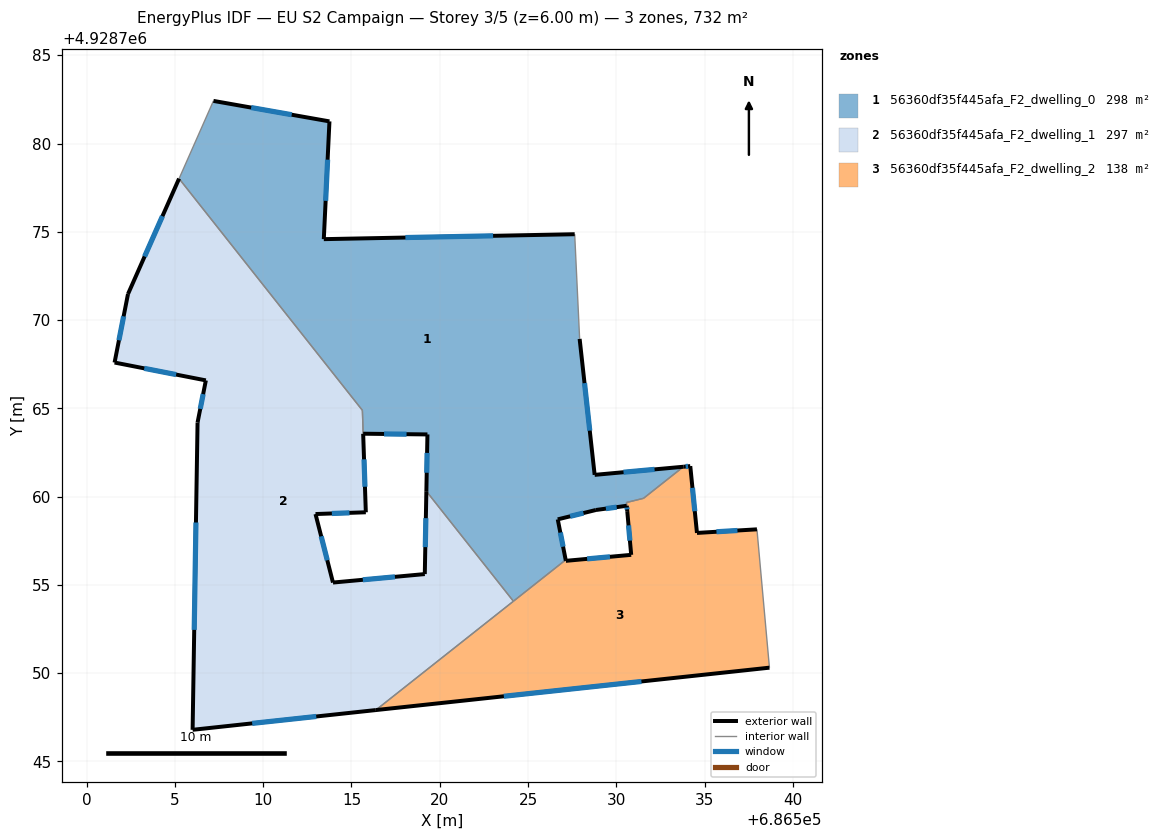
=== STOREY PLAN SPEC (per zone: floor XY polygon, exterior-wall plan segments, windows/doors) ===
zone 1: 56360df35f445afa_F2_dwelling_0  (298.0 m²)
  floor: (686531.54, 4928759.91) (686533.80, 4928761.69) (686528.77, 4928761.23) (686527.92, 4928768.93) (686527.64, 4928774.86) (686513.43, 4928774.58) (686513.75, 4928781.25) (686507.18, 4928782.41) (686505.24, 4928778.01) (686515.62, 4928764.89) (686515.66, 4928763.57) (686519.30, 4928763.52) (686519.24, 4928760.31) (686524.17, 4928754.08) (686527.13, 4928756.42) (686526.68, 4928758.71) (686528.84, 4928759.24) (686530.59, 4928759.48) (686530.58, 4928759.67)
  exterior wall: (686530.59, 4928759.48) – (686528.84, 4928759.24)  [1.8 m]
    window: (686530.02, 4928759.41) – (686529.41, 4928759.32)  [0.6 m²]
  exterior wall: (686528.84, 4928759.24) – (686526.68, 4928758.71)  [2.2 m]
    window: (686528.14, 4928759.07) – (686527.39, 4928758.89)  [0.8 m²]
  exterior wall: (686526.68, 4928758.71) – (686527.13, 4928756.42)  [2.3 m]
    window: (686526.83, 4928757.97) – (686526.99, 4928757.17)  [0.9 m²]
  exterior wall: (686519.24, 4928760.31) – (686519.30, 4928763.52)  [3.2 m]
    window: (686519.26, 4928761.35) – (686519.28, 4928762.48)  [1.2 m²]
  exterior wall: (686519.30, 4928763.52) – (686515.66, 4928763.57)  [3.6 m]
    window: (686518.12, 4928763.54) – (686516.85, 4928763.55)  [1.3 m²]
  exterior wall: (686507.18, 4928782.41) – (686513.75, 4928781.25)  [6.7 m]
    window: (686509.32, 4928782.04) – (686511.62, 4928781.63)  [2.4 m²]
  exterior wall: (686513.75, 4928781.25) – (686513.43, 4928774.58)  [6.7 m]
    window: (686513.65, 4928779.08) – (686513.54, 4928776.75)  [2.4 m²]
  exterior wall: (686513.43, 4928774.58) – (686527.64, 4928774.86)  [14.2 m]
    window: (686518.06, 4928774.68) – (686523.02, 4928774.77)  [5.2 m²]
  exterior wall: (686527.92, 4928768.93) – (686528.77, 4928761.23)  [7.7 m]
    window: (686528.20, 4928766.43) – (686528.50, 4928763.74)  [2.8 m²]
  exterior wall: (686528.77, 4928761.23) – (686533.80, 4928761.69)  [5.0 m]
    window: (686530.41, 4928761.38) – (686532.17, 4928761.54)  [1.9 m²]
  interior walls: 9
zone 2: 56360df35f445afa_F2_dwelling_1  (296.9 m²)
  floor: (686524.17, 4928754.08) (686519.24, 4928760.31) (686519.15, 4928755.62) (686513.95, 4928755.13) (686512.96, 4928759.01) (686515.81, 4928759.12) (686515.62, 4928764.89) (686505.24, 4928778.01) (686502.34, 4928771.47) (686501.58, 4928767.59) (686506.75, 4928766.58) (686506.28, 4928764.20) (686506.00, 4928746.79) (686516.38, 4928747.91)
  exterior wall: (686506.28, 4928764.20) – (686506.75, 4928766.58)  [2.4 m]
    window: (686506.44, 4928764.97) – (686506.60, 4928765.81)  [0.9 m²]
  exterior wall: (686506.75, 4928766.58) – (686501.58, 4928767.59)  [5.3 m]
    window: (686505.07, 4928766.91) – (686503.27, 4928767.27)  [1.9 m²]
  exterior wall: (686501.58, 4928767.59) – (686502.34, 4928771.47)  [4.0 m]
    window: (686501.83, 4928768.86) – (686502.10, 4928770.21)  [1.4 m²]
  exterior wall: (686502.34, 4928771.47) – (686505.24, 4928778.01)  [7.1 m]
    window: (686503.28, 4928773.60) – (686504.30, 4928775.89)  [2.6 m²]
  exterior wall: (686515.66, 4928763.56) – (686515.81, 4928759.12)  [4.4 m]
    window: (686515.71, 4928762.11) – (686515.77, 4928760.56)  [1.6 m²]
  exterior wall: (686515.81, 4928759.12) – (686512.96, 4928759.01)  [2.9 m]
    window: (686514.89, 4928759.08) – (686513.89, 4928759.05)  [1.0 m²]
  exterior wall: (686512.96, 4928759.01) – (686513.95, 4928755.13)  [4.0 m]
    window: (686513.29, 4928757.75) – (686513.63, 4928756.40)  [1.5 m²]
  exterior wall: (686513.95, 4928755.13) – (686519.15, 4928755.62)  [5.2 m]
    window: (686515.65, 4928755.29) – (686517.46, 4928755.46)  [1.9 m²]
  exterior wall: (686519.15, 4928755.62) – (686519.24, 4928760.31)  [4.7 m]
    window: (686519.18, 4928757.14) – (686519.21, 4928758.78)  [1.7 m²]
  exterior wall: (686516.38, 4928747.91) – (686506.00, 4928746.79)  [10.4 m]
    window: (686513.01, 4928747.55) – (686509.38, 4928747.16)  [3.8 m²]
  exterior wall: (686506.00, 4928746.79) – (686506.28, 4928764.20)  [17.4 m]
    window: (686506.10, 4928752.45) – (686506.19, 4928758.54)  [6.4 m²]
  interior walls: 4
zone 3: 56360df35f445afa_F2_dwelling_2  (137.6 m²)
  floor: (686538.67, 4928750.31) (686537.97, 4928758.15) (686534.57, 4928757.95) (686534.19, 4928761.73) (686533.80, 4928761.69) (686531.54, 4928759.91) (686530.58, 4928759.67) (686530.59, 4928759.48) (686530.62, 4928759.18) (686530.84, 4928756.70) (686527.14, 4928756.37) (686527.13, 4928756.42) (686516.38, 4928747.91)
  exterior wall: (686538.67, 4928750.31) – (686516.38, 4928747.91)  [22.4 m]
    window: (686531.42, 4928749.53) – (686523.63, 4928748.69)  [8.2 m²]
  exterior wall: (686527.13, 4928756.42) – (686527.14, 4928756.37)  [0.1 m]
  exterior wall: (686527.14, 4928756.37) – (686530.84, 4928756.70)  [3.7 m]
    window: (686528.35, 4928756.48) – (686529.64, 4928756.59)  [1.4 m²]
  exterior wall: (686530.84, 4928756.70) – (686530.62, 4928759.18)  [2.5 m]
    window: (686530.77, 4928757.51) – (686530.69, 4928758.37)  [0.9 m²]
  exterior wall: (686530.62, 4928759.18) – (686530.59, 4928759.48)  [0.3 m]
    window: (686530.61, 4928759.28) – (686530.60, 4928759.38)  [0.1 m²]
  exterior wall: (686533.80, 4928761.69) – (686534.19, 4928761.73)  [0.4 m]
    window: (686533.93, 4928761.71) – (686534.06, 4928761.72)  [0.1 m²]
  exterior wall: (686534.19, 4928761.73) – (686534.57, 4928757.95)  [3.8 m]
    window: (686534.31, 4928760.50) – (686534.45, 4928759.18)  [1.4 m²]
  exterior wall: (686534.57, 4928757.95) – (686537.97, 4928758.15)  [3.4 m]
    window: (686535.67, 4928758.01) – (686536.86, 4928758.08)  [1.2 m²]
  interior walls: 6

=== DERIVED (storey summary) ===
Building: EU S2 Campaign
Storey: 3 of 5  (floor level z = 6.00 m)
Storey gross floor area: 732.4 m²
Zones on this storey: 3
  - 56360df35f445afa_F2_dwelling_0: floor 298.0 m²; exterior wall 53.5 m (160.6 m²); 10 window(s) 19.6 m²; WWR 12.2%
  - 56360df35f445afa_F2_dwelling_1: floor 296.9 m²; exterior wall 67.9 m (203.6 m²); 11 window(s) 24.9 m²; WWR 12.2%
  - 56360df35f445afa_F2_dwelling_2: floor 137.6 m²; exterior wall 36.6 m (109.7 m²); 7 window(s) 13.4 m²; WWR 12.2%
Zone adjacency (shared interzone walls):
  - 56360df35f445afa_F2_dwelling_0 ↔ 56360df35f445afa_F2_dwelling_1
  - 56360df35f445afa_F2_dwelling_0 ↔ 56360df35f445afa_F2_dwelling_2
  - 56360df35f445afa_F2_dwelling_1 ↔ 56360df35f445afa_F2_dwelling_2